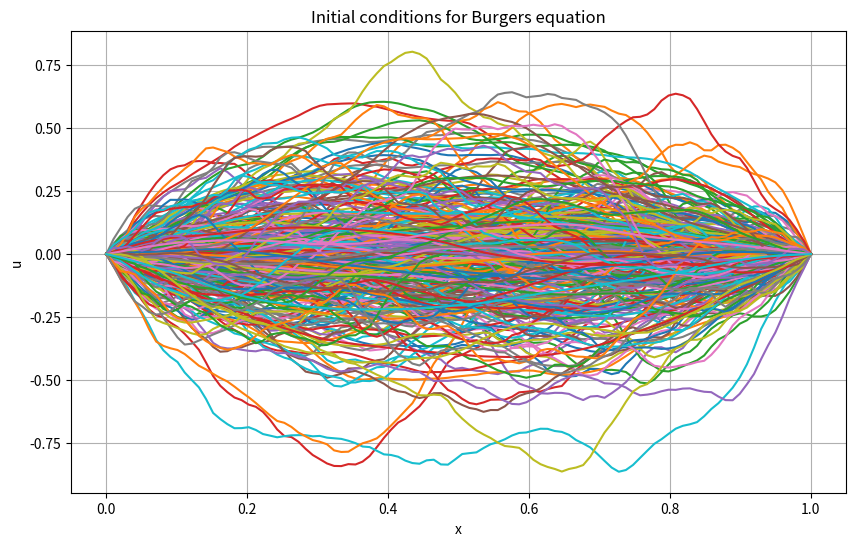

Recreate this plot in Python.
import numpy as np
import matplotlib.pyplot as plt

np.random.seed(2023)
pred = []
# Number of functions
for i in range(100):


    #alphas = [1.5,2,2.5]
    alphas = [1.8,2.2,2.9]

    
    for alpha in alphas:
        
        N = 100
        k = 3

        xis = np.random.standard_normal(size = N)
        lmbds = np.array([1/(j**alpha) for j in range(1,N+1)])
        coefs = xis*lmbds
        x_test = np.linspace(0,1,100)

        sine_matrix = np.array([np.sin(j*np.pi*x_test) for j in range(N)])

        y_pred_test = sine_matrix.T @ coefs

        pred.append(y_pred_test)

pred = np.array(pred)

print('Number of functions: {}'.format(int(pred.shape[0])))
print('Number of points per function: {}'.format(pred.shape[1]))

np.save('burgers_ics.npy',pred)


# alphas repeated
alphas_full = np.tile(alphas,pred.shape[0])
# Plotting the solution
plt.figure(figsize=(10, 6))
for i in range(pred.shape[0]):
    plt.plot(x_test,pred[i,:], label = '{}'.format(alphas_full[i]))
plt.title('Initial conditions for Burgers equation')
#plt.legend()
plt.xlabel('x')
plt.ylabel('u')
plt.grid(True)

# Save the plot to a PNG file
plt.savefig('burgers_ics.png')

plt.show()